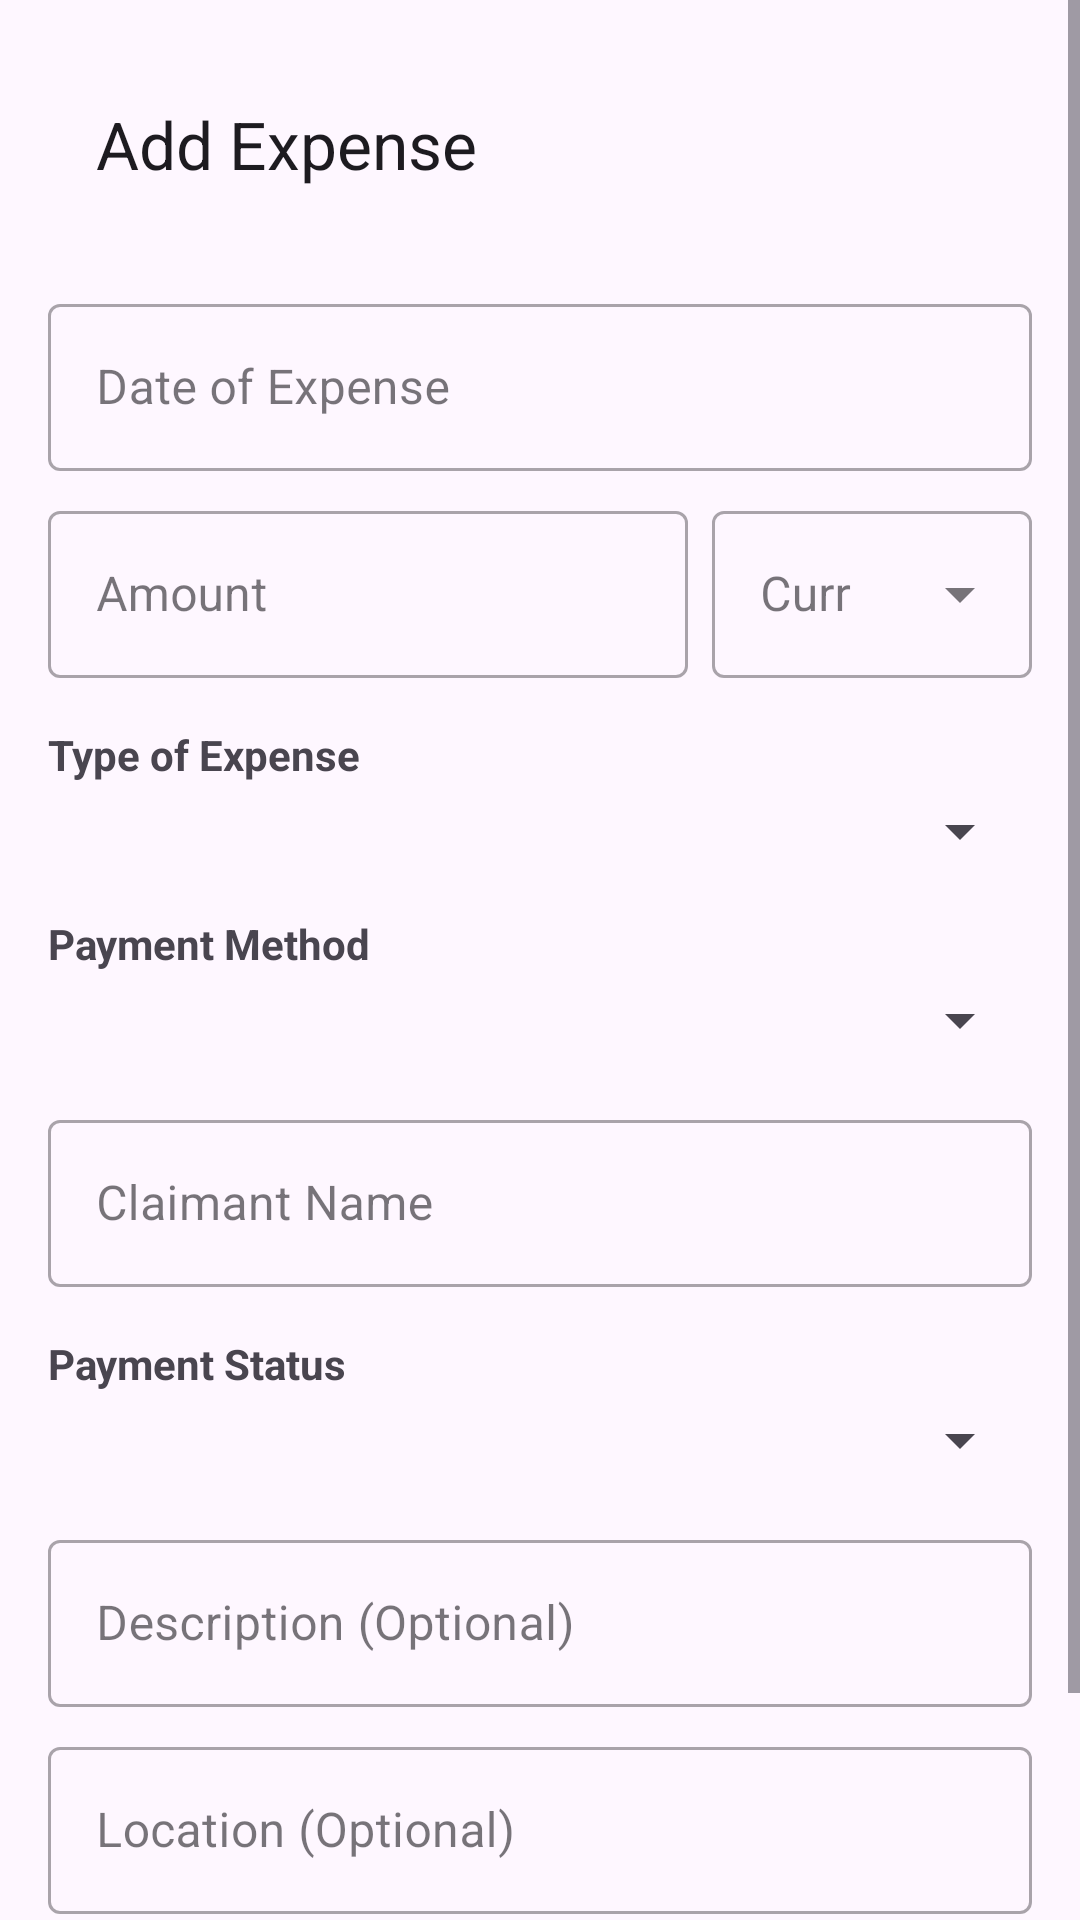

Layout XML and referenced resources for this Android screen:
<!-- AndroidManifest.xml: application theme Theme.ProjectExpenseTrackerV2 -->
<!-- res/layout/activity_add_edit_expense.xml -->
<?xml version="1.0" encoding="utf-8"?>
<ScrollView xmlns:android="http://schemas.android.com/apk/res/android"
    xmlns:app="http://schemas.android.com/apk/res-auto"
    android:layout_width="match_parent"
    android:layout_height="match_parent">

    <LinearLayout
        android:layout_width="match_parent"
        android:layout_height="wrap_content"
        android:orientation="vertical"
        android:padding="16dp">

        <com.google.android.material.appbar.MaterialToolbar
            android:id="@+id/toolbarExpense"
            android:layout_width="match_parent"
            android:layout_height="?attr/actionBarSize"
            app:navigationIcon="@drawable/ic_back"
            app:title="Add Expense" />

        
        <com.google.android.material.textfield.TextInputLayout
            android:layout_width="match_parent"
            android:layout_height="wrap_content"
            android:layout_marginTop="16dp"
            style="@style/Widget.MaterialComponents.TextInputLayout.OutlinedBox">
            <com.google.android.material.textfield.TextInputEditText
                android:id="@+id/etExpenseDate"
                android:layout_width="match_parent"
                android:layout_height="wrap_content"
                android:hint="Date of Expense"
                android:focusable="false"
                android:clickable="true" />
        </com.google.android.material.textfield.TextInputLayout>

        
        <LinearLayout
            android:layout_width="match_parent"
            android:layout_height="wrap_content"
            android:orientation="horizontal"
            android:layout_marginTop="8dp">

            <com.google.android.material.textfield.TextInputLayout
                android:layout_width="0dp"
                android:layout_height="wrap_content"
                android:layout_weight="2"
                style="@style/Widget.MaterialComponents.TextInputLayout.OutlinedBox">
                <com.google.android.material.textfield.TextInputEditText
                    android:id="@+id/etExpenseAmount"
                    android:layout_width="match_parent"
                    android:layout_height="wrap_content"
                    android:hint="Amount"
                    android:inputType="numberDecimal" />
            </com.google.android.material.textfield.TextInputLayout>

            <com.google.android.material.textfield.TextInputLayout
                android:layout_width="0dp"
                android:layout_height="wrap_content"
                android:layout_weight="1"
                android:layout_marginStart="8dp"
                style="@style/Widget.MaterialComponents.TextInputLayout.OutlinedBox.ExposedDropdownMenu">
                <AutoCompleteTextView
                    android:id="@+id/spinnerCurrency"
                    android:layout_width="match_parent"
                    android:layout_height="wrap_content"
                    android:hint="Curr"
                    android:inputType="none" />
            </com.google.android.material.textfield.TextInputLayout>
        </LinearLayout>

        
        <TextView
            android:layout_width="wrap_content"
            android:layout_height="wrap_content"
            android:text="Type of Expense"
            android:layout_marginTop="16dp"
            android:textStyle="bold"/>
        <Spinner
            android:id="@+id/spinnerExpenseType"
            android:layout_width="match_parent"
            android:layout_height="wrap_content"
            android:layout_marginTop="4dp" />

        
        <TextView
            android:layout_width="wrap_content"
            android:layout_height="wrap_content"
            android:text="Payment Method"
            android:layout_marginTop="16dp"
            android:textStyle="bold"/>
        <Spinner
            android:id="@+id/spinnerPaymentMethod"
            android:layout_width="match_parent"
            android:layout_height="wrap_content"
            android:layout_marginTop="4dp" />

        
        <com.google.android.material.textfield.TextInputLayout
            android:layout_width="match_parent"
            android:layout_height="wrap_content"
            android:layout_marginTop="16dp"
            style="@style/Widget.MaterialComponents.TextInputLayout.OutlinedBox">
            <com.google.android.material.textfield.TextInputEditText
                android:id="@+id/etClaimant"
                android:layout_width="match_parent"
                android:layout_height="wrap_content"
                android:hint="Claimant Name" />
        </com.google.android.material.textfield.TextInputLayout>

        
        <TextView
            android:layout_width="wrap_content"
            android:layout_height="wrap_content"
            android:text="Payment Status"
            android:layout_marginTop="16dp"
            android:textStyle="bold"/>
        <Spinner
            android:id="@+id/spinnerPaymentStatus"
            android:layout_width="match_parent"
            android:layout_height="wrap_content"
            android:layout_marginTop="4dp" />

        
        <com.google.android.material.textfield.TextInputLayout
            android:layout_width="match_parent"
            android:layout_height="wrap_content"
            android:layout_marginTop="16dp"
            style="@style/Widget.MaterialComponents.TextInputLayout.OutlinedBox">
            <com.google.android.material.textfield.TextInputEditText
                android:id="@+id/etExpenseDesc"
                android:layout_width="match_parent"
                android:layout_height="wrap_content"
                android:hint="Description (Optional)" />
        </com.google.android.material.textfield.TextInputLayout>

        <com.google.android.material.textfield.TextInputLayout
            android:layout_width="match_parent"
            android:layout_height="wrap_content"
            android:layout_marginTop="8dp"
            style="@style/Widget.MaterialComponents.TextInputLayout.OutlinedBox">
            <com.google.android.material.textfield.TextInputEditText
                android:id="@+id/etLocation"
                android:layout_width="match_parent"
                android:layout_height="wrap_content"
                android:hint="Location (Optional)" />
        </com.google.android.material.textfield.TextInputLayout>

        <Button
            android:id="@+id/btnSaveExpense"
            android:layout_width="match_parent"
            android:layout_height="wrap_content"
            android:layout_marginTop="24dp"
            android:text="Save Expense"
            android:padding="12dp" />

    </LinearLayout>
</ScrollView>
<!-- resources referenced by this layout -->
<resources>
  <style name="Theme.ProjectExpenseTrackerV2" parent="Base.Theme.ProjectExpenseTrackerV2" />
  <style name="Base.Theme.ProjectExpenseTrackerV2" parent="Theme.Material3.DayNight.NoActionBar">
          
          
      </style>
</resources>
